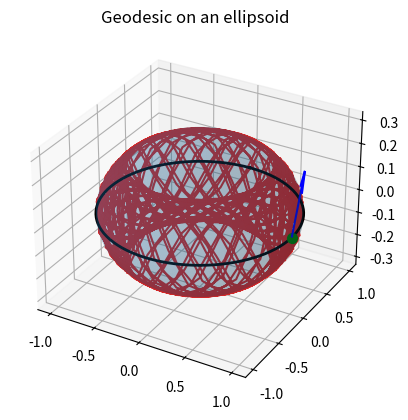

The script that saved this image:
from numpy import *
from scipy.integrate import solve_ivp
import matplotlib.pyplot as plt

f=1/sqrt(2) #f = (a-c)/a

a=1
b=a
c=a-a*f

def F(x, y, z):
    return x**2 / a**2 + y**2 / b**2 + z**2 / c**2 - 1

def findz(x,y):
    return sqrt(1-x ** 2 / a ** 2 - y ** 2 / b ** 2) * c

def gradF(x, y, z):
    Fx = 2 * x / a**2
    Fy = 2 * y / b**2
    Fz = 2 * z / c**2
    return stack((Fx, Fy, Fz))

def HF(x, y, z):
    Fxx = 2 / a**2
    Fxy = 0
    Fxz = 0
    Fyy = 2 / b**2
    Fyz = 0
    Fzz = 2 / c**2
    return array([[Fxx, Fxy, Fxz], [Fxy, Fyy, Fyz], [Fxz, Fyz, Fzz]])

def my_geodesic(gradF, HF, ip, iv, distance):
    gradient = gradF(ip[0], ip[1], ip[2])
    iv = iv - dot(gradient, iv) * gradient / dot(gradient, gradient)
    iv = iv / sqrt(sum(iv**2))

    def geode(t, y):
        X = y[:3]
        Xdot = y[3:]
        nablaF = gradF(X[0], X[1], X[2])
        hessian = HF(X[0], X[1], X[2])
        num = (Xdot[None, :] * hessian * Xdot[:, None]).sum()
        den = dot(nablaF, nablaF)
        Xdotdot = - num / den * nablaF
        return hstack((Xdot, Xdotdot))

    ic = hstack((ip, iv))
    u = solve_ivp(geode, [0, distance], ic, dense_output=True, rtol=1e-10, atol=1e-10)
    assert u.success
    yy = u.sol(linspace(0, distance, 1000))
    return yy

ip = array([1,0,findz(1,0)])
iv = array([0,1,1])
gradient = gradF(ip[0], ip[1], ip[2])
iv = iv - dot(gradient, iv) * gradient / dot(gradient, gradient)
iv = iv / sqrt(sum(iv**2))
distance = 80 * pi
print('ip:',ip)
print('real iv:',iv)

#initial angle
'''
u = array([ip[0], ip[1], 1])
dot_product = dot(iv, u)
norm_v = linalg.norm(iv)
norm_u = linalg.norm(u)
cos_theta = dot_product / (norm_v * norm_u)
theta0 = arccos(cos_theta)
angle_in_degrees = degrees(theta0)
print("initial angle(Rad):", theta0)
print("initial angle(deg):", angle_in_degrees)
beta = 1/2*pi-abs(theta)

#parameter latitude
print('parameter latitude is:',beta)
'''

#flattening
print("flattening is:",f)



yy = my_geodesic(gradF, HF, ip, iv, distance)

ax = plt.figure().add_subplot(projection='3d')
theta = linspace(0, 2 * pi, 100)
phi = linspace(0, pi, 100)
x = a * outer(cos(theta), sin(phi))
y = b * outer(sin(theta), sin(phi))
z = c * outer(ones(theta.size), cos(phi))
ax.plot_surface(x, y, z, alpha=0.2)
ax.plot(yy[0, :], yy[1, :], yy[2, :], lw=1.5, color="C3")
ax.plot(sin(theta), cos(theta), 0, lw=2, color="black")
ax.scatter(ip[0],ip[1],ip[2], color="green", s=50,alpha=1)
ax.quiver(ip[0],ip[1],ip[2],
          iv[0], iv[1], iv[2],
          color='blue', length=1/3, normalize=True)
ax.set_aspect('auto')
ax.set_title("Geodesic on an ellipsoid")
plt.show()
